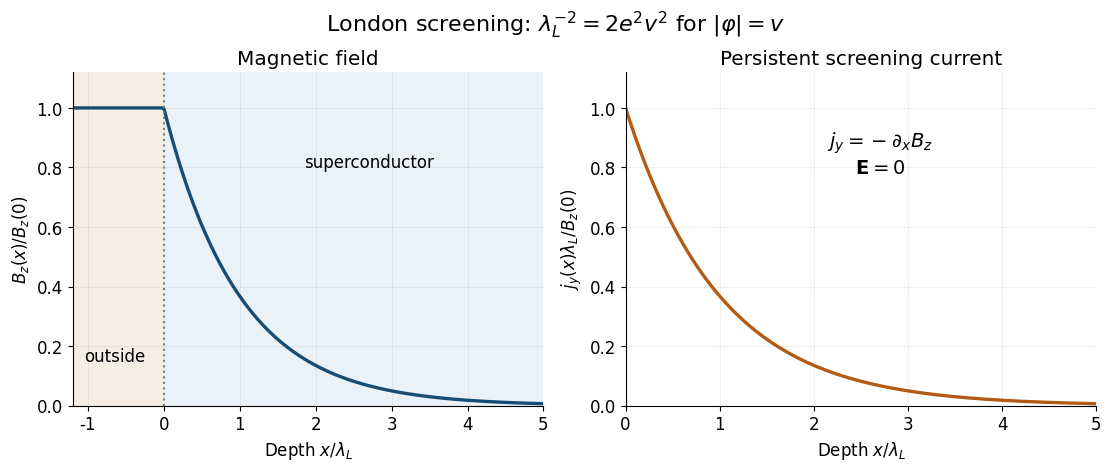

The matplotlib source for this figure: (Note: this script raises an exception after producing the figure.)
from pathlib import Path
import numpy as np
import matplotlib
matplotlib.use("Agg")
import matplotlib.pyplot as plt
plt.rcParams.update({"font.size":12,"font.family":"DejaVu Sans","figure.facecolor":"white","axes.facecolor":"white","savefig.facecolor":"white"})
def segment(ax,a,b,label="",arrow=False,anti=False,dashed=False,offset=(0,.13)):
    a,b=np.array(a,dtype=float),np.array(b,dtype=float)
    ax.plot([a[0],b[0]],[a[1],b[1]],color="#174c75",lw=2,ls="--" if dashed else "-")
    if arrow:
        p,q=a+.40*(b-a),a+.60*(b-a)
        if anti:p,q=q,p
        ax.annotate("",xy=q,xytext=p,arrowprops=dict(arrowstyle="-|>",lw=1.4,color="#174c75",mutation_scale=12))
    if label:ax.text(*((a+b)/2+offset),label,ha="center",va="bottom",fontsize=13)
def wavy(ax,a,b,label=""):
    a,b=np.array(a,dtype=float),np.array(b,dtype=float);d=b-a;n=np.array([-d[1],d[0]])/np.linalg.norm(d)
    t=np.linspace(0,1,300);v=a[:,None]+d[:,None]*t+.045*n[:,None]*np.sin(16*np.pi*t)
    ax.plot(v[0],v[1],color="#b35b15",lw=1.8)
    if label:ax.text(*((a+b)/2+[0,.18]),label,ha="center",fontsize=13)

fig,axs=plt.subplots(1,2,figsize=(11,4.6),layout="constrained")
x=np.linspace(-1.2,5,500);inside=x>=0;B=np.where(inside,np.exp(-x),1.)
axs[0].axvspan(-1.2,0,color="#f4eee4");axs[0].axvspan(0,5,color="#eaf1f7")
axs[0].plot(x,B,color="#174c75",lw=2.4);axs[0].axvline(0,color="gray",ls=":")
axs[0].text(-.65,.15,"outside",ha="center");axs[0].text(2.7,.8,"superconductor",ha="center")
axs[0].set(xlabel=r"Depth $x/\lambda_L$",ylabel=r"$B_z(x)/B_z(0)$",title="Magnetic field",xlim=(-1.2,5),ylim=(0,1.12))
z=np.linspace(0,5,400);axs[1].plot(z,np.exp(-z),color="#b35b15",lw=2.4)
axs[1].text(2.7,.78,r"$j_y=-\partial_x B_z$"+"\n"+r"$\mathbf{E}=0$",ha="center",fontsize=14)
axs[1].set(xlabel=r"Depth $x/\lambda_L$",ylabel=r"$j_y(x)\lambda_L/B_z(0)$",title="Persistent screening current",xlim=(0,5),ylim=(0,1.12))
for ax in axs:ax.grid(alpha=.2);ax.spines[['top','right']].set_visible(False)
fig.suptitle(r"London screening: $\lambda_L^{-2}=2e^2v^2$ for $|\varphi|=v$",fontsize=16)
fig.savefig(Path.cwd()/Path(__file__).with_suffix(".png").name,dpi=135,transparent=False)
